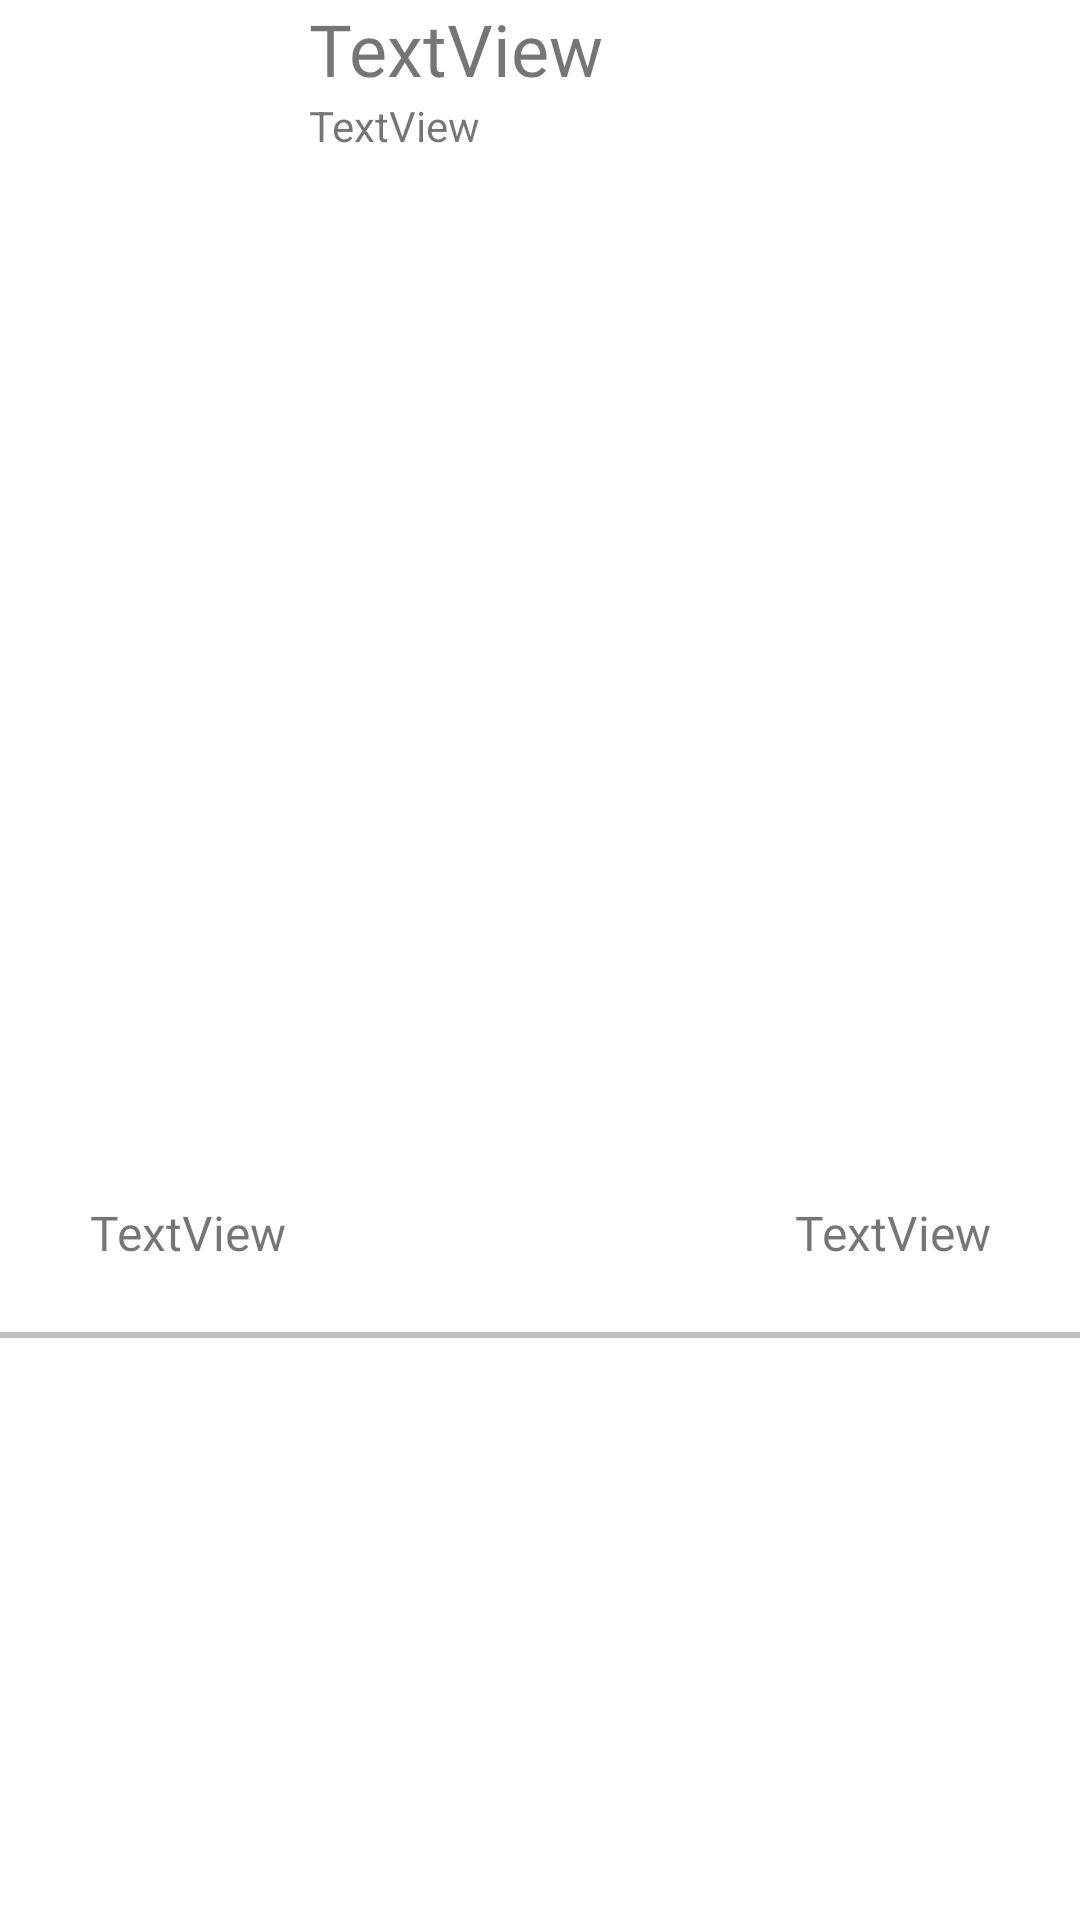

Here is an Android app screen rendered from its layout file. Give the layout XML and the strings, colors and styles it references.
<!-- AndroidManifest.xml: application theme AppTheme -->
<!-- res/layout/post_layout.xml -->
<?xml version="1.0" encoding="utf-8"?>

<LinearLayout xmlns:android="http://schemas.android.com/apk/res/android"
    xmlns:app="http://schemas.android.com/apk/res-auto"
    xmlns:tools="http://schemas.android.com/tools"
    android:id="@+id/post_layout"
    android:layout_width="match_parent"
    android:layout_height="wrap_content"
    android:layout_marginTop="10dp"
    android:orientation="vertical">


    <LinearLayout
        android:layout_width="match_parent"
        android:layout_height="63dp"
        android:layout_marginLeft="30dp"
        android:layout_marginRight="30dp"
        android:orientation="horizontal">

        <ImageView
            android:id="@+id/avatar"
            android:layout_width="63dp"
            android:layout_height="wrap_content"
            tools:srcCompat="@tools:sample/avatars" />

        <LinearLayout
            android:layout_width="match_parent"
            android:layout_height="match_parent"
            android:orientation="vertical">

            <TextView
                android:id="@+id/post_owner"
                android:layout_width="255dp"
                android:layout_height="wrap_content"
                android:layout_marginLeft="10dp"
                android:fontFamily="@font/baloo"
                android:text="TextView"
                android:textSize="24sp" />

            <TextView
                android:id="@+id/date"
                android:layout_width="match_parent"
                android:layout_height="wrap_content"
                android:layout_marginLeft="10dp"
                android:text="TextView" />
        </LinearLayout>

    </LinearLayout>

    <ImageView
        android:id="@+id/house_image"
        android:layout_width="match_parent"
        android:layout_height="315dp"
        android:layout_marginLeft="30dp"
        android:layout_marginRight="30dp"
        tools:srcCompat="@tools:sample/avatars" />

    <LinearLayout
        android:layout_width="match_parent"
        android:layout_height="46dp"
        android:layout_marginLeft="30dp"
        android:layout_marginTop="10dp"
        android:layout_marginRight="30dp"
        android:orientation="horizontal">

        <TextView
            android:id="@+id/house_localisation"
            android:layout_width="0dp"
            android:layout_height="match_parent"
            android:layout_weight="4"
            android:fontFamily="@font/baloo"
            android:gravity="center_vertical"
            android:text="TextView"
            android:textSize="16sp" />

        <TextView
            android:id="@+id/price"
            android:layout_width="0dp"
            android:layout_height="match_parent"
            android:layout_weight="2"
            android:fontFamily="@font/baloo"
            android:gravity="center_vertical|end"
            android:text="TextView"
            android:textSize="16sp" />
    </LinearLayout>

    <View
        android:layout_width="match_parent"
        android:layout_height="2dp"
        android:layout_marginTop="10dp"
        android:background="#c0c0c0" />


</LinearLayout>
<!-- resources referenced by this layout -->
<resources>
  <style name="AppTheme" parent="Theme.MaterialComponents.Light.NoActionBar">
          
          <item name="colorPrimary">@color/colorPrimary</item>
          <item name="colorPrimaryDark">@color/colorPrimaryDark</item>
          <item name="colorAccent">@color/colorAccent</item>
          <item name="windowNoTitle">true</item>
      </style>
  <color name="colorPrimary">#000000</color>
  <color name="colorPrimaryDark">#fcba03</color>
  <color name="colorAccent">#FFFFFF</color>
</resources>
